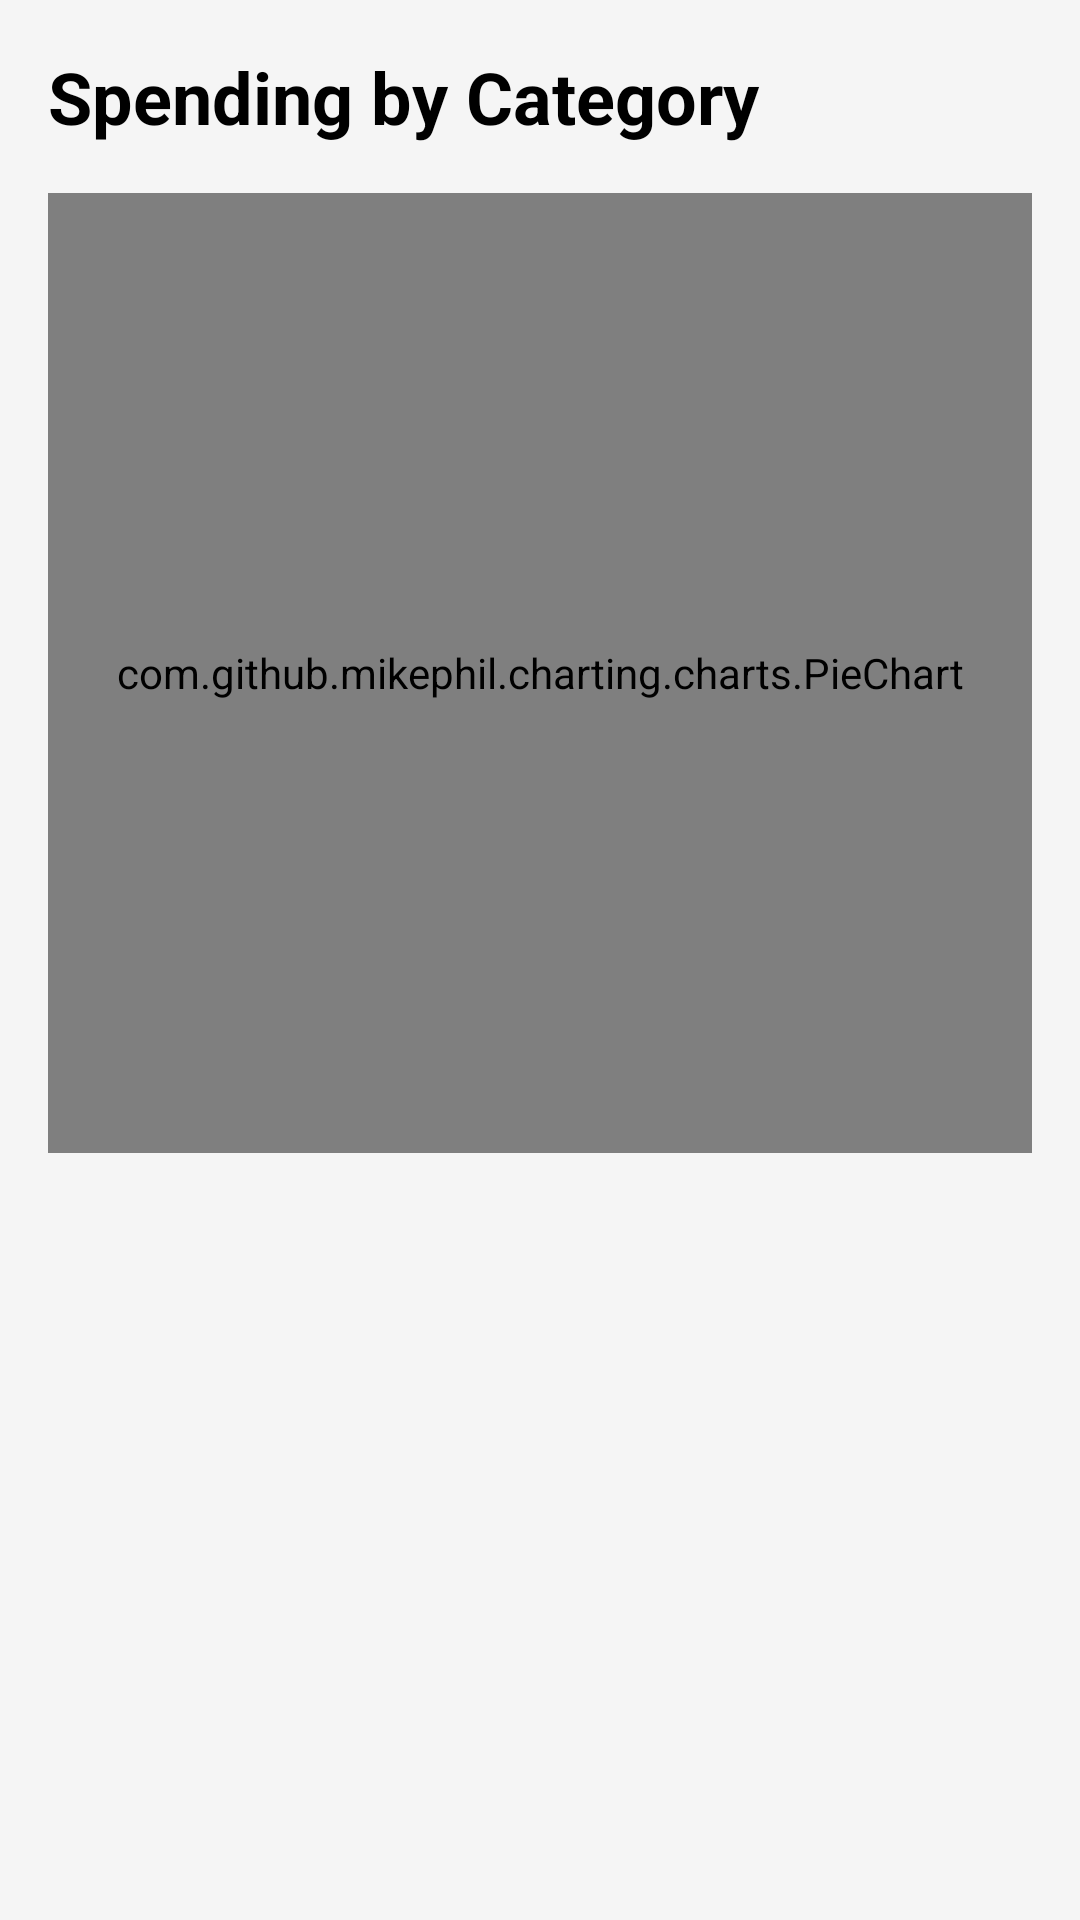

Android layout source for this screen:
<!-- AndroidManifest.xml: application theme Theme.ExpenseTracker -->
<!-- res/layout/activity_charts.xml -->
<?xml version="1.0" encoding="utf-8"?>
<androidx.constraintlayout.widget.ConstraintLayout
    xmlns:android="http://schemas.android.com/apk/res/android"
    xmlns:app="http://schemas.android.com/apk/res-auto"
    android:layout_width="match_parent"
    android:layout_height="match_parent"
    android:background="@color/background">

    <TextView
        android:id="@+id/tvChartTitle"
        android:layout_width="wrap_content"
        android:layout_height="wrap_content"
        android:text="Spending by Category"
        android:textSize="24sp"
        android:textStyle="bold"
        android:textColor="@color/black"
        android:layout_margin="16dp"
        app:layout_constraintTop_toTopOf="parent"
        app:layout_constraintStart_toStartOf="parent"/>

    <com.github.mikephil.charting.charts.PieChart
        android:id="@+id/pieChart"
        android:layout_width="match_parent"
        android:layout_height="0dp"
        android:layout_margin="16dp"
        app:layout_constraintTop_toBottomOf="@id/tvChartTitle"
        app:layout_constraintBottom_toTopOf="@id/rvCategoryList"
        app:layout_constraintHeight_percent="0.5"/>

    <androidx.recyclerview.widget.RecyclerView
        android:id="@+id/rvCategoryList"
        android:layout_width="match_parent"
        android:layout_height="0dp"
        android:layout_margin="16dp"
        app:layout_constraintTop_toBottomOf="@id/pieChart"
        app:layout_constraintBottom_toBottomOf="parent"/>

</androidx.constraintlayout.widget.ConstraintLayout>
<!-- resources referenced by this layout -->
<resources>
  <color name="background">#FFF5F5F5</color>
  <color name="black">#FF000000</color>
  <style name="Theme.ExpenseTracker" parent="Theme.Material3.Light.NoActionBar">
          
          <item name="colorPrimary">@color/purple_500</item>
          <item name="colorPrimaryVariant">@color/purple_700</item>
          <item name="colorOnPrimary">@color/white</item>
  
          
          <item name="colorSecondary">@color/teal_200</item>
          <item name="colorSecondaryVariant">@color/teal_700</item>
          <item name="colorOnSecondary">@color/black</item>
  
          
          <item name="android:statusBarColor">@color/purple_500</item>
          <item name="android:windowLightStatusBar">false</item>
      </style>
  <color name="purple_500">#FF6200EE</color>
  <color name="purple_700">#FF3700B3</color>
  <color name="white">#FFFFFFFF</color>
  <color name="teal_200">#FF03DAC5</color>
  <color name="teal_700">#FF018786</color>
</resources>
